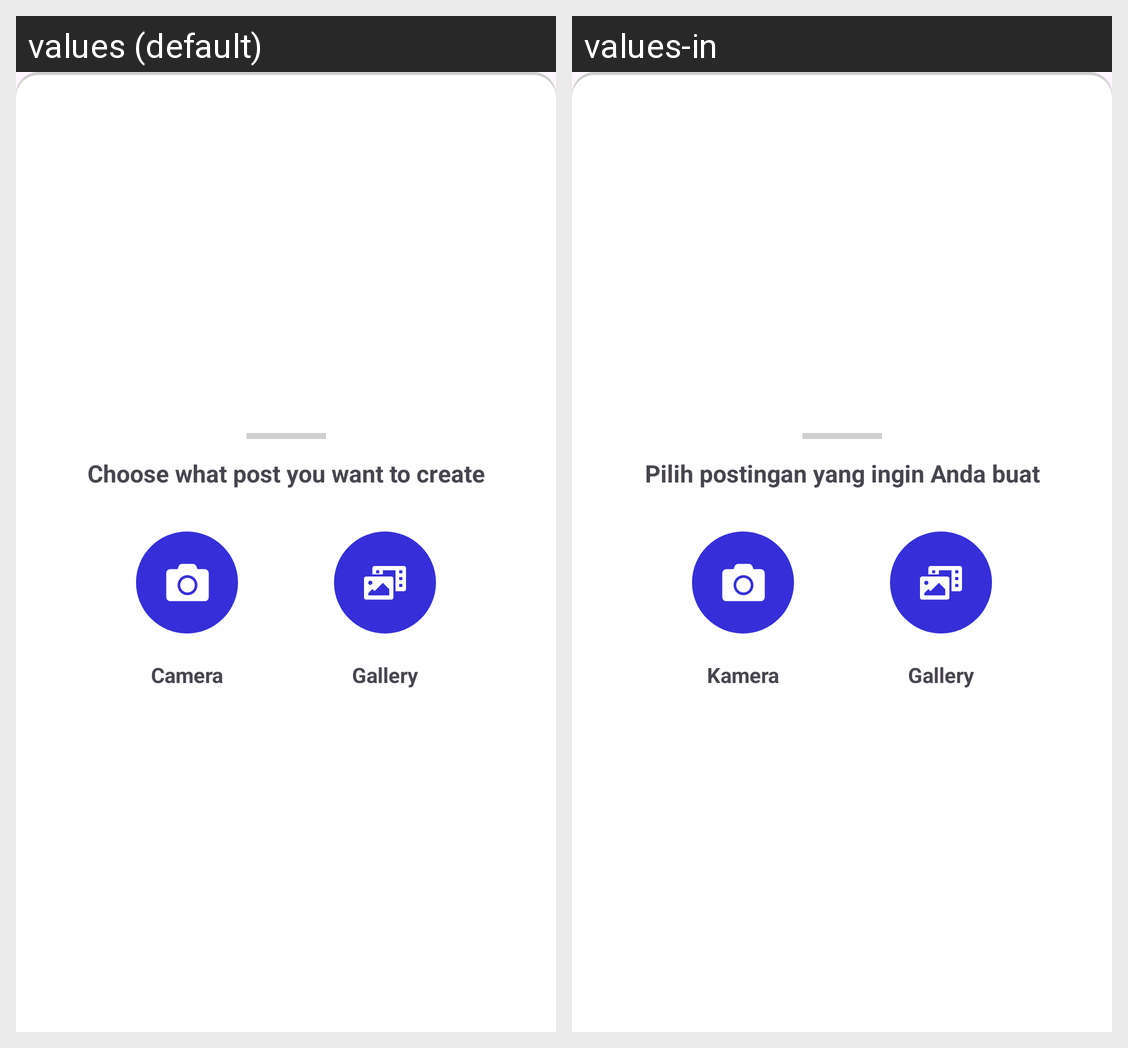

The Android screen above is rendered under two locales of the same app. Produce the string resources it draws, with the default and per-locale values.
Android screen res/layout/bottom_pop_up.xml rendered under 2 locales, left to right: values (default), values-in. Device: Nexus 5 (rendered at 1080×1920; each locale shown at half size, 540×960, under a caption strip naming it); theme Theme.SubmissionAndroidIntermediate.
Strings drawn on this screen, with the default value and each locale's value (text and hints the layout hard-codes, and strings that could not be matched under every locale, appear in the picture but are not listed):

bottom_title_post
  values: Choose what post you want to create
  values-in: Pilih postingan yang ingin Anda buat

camera
  values: Camera
  values-in: Kamera

gallery
  values: Gallery
  values-in: Gallery
